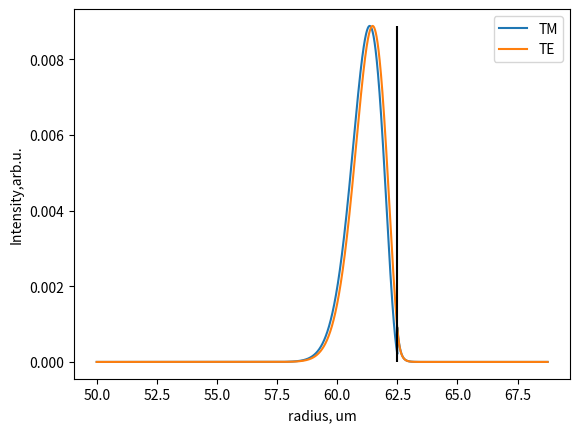

Write the Python code that produced this figure.
# -*- coding: utf-8 -*-
"""
Created on Tue Jul 16 17:48:02 2019

[redacted]
"""

# -*- coding: utf-8 -*-
"""
Based on 
1. Y. A. Demchenko and M. L. Gorodetsky, "Analytical estimates of eigenfrequencies, dispersion, and field distribution in whispering gallery resonators," J. Opt. Soc. Am. B 30, 3056 (2013).
(23)



"""


date='01.01.2024'
version='0.3'


import os
import numpy as np
import matplotlib.pyplot as plt
import time
from scipy import special


m=364 ## Asimuthal Number of WGM 
p=1
R_0=62.5 # micron
n=1.445



r_min=R_0*0.8
r_max=R_0*1.1
step=R_0*0.00001 # Number of points


T_mp=special.jn_zeros(m,p)[p-1]

def E(x,R,pol='TE'): #phase not considered
    if pol=='TE':
        P=1
    elif pol=='TM':
        P=1/n**2
    k_0=m/R/n
    gamma=np.sqrt(n**2-1)*k_0
    R_eff=R+P/gamma
    
   
    if x<R:
        return special.jn(m,x/R_eff*T_mp)
    else:
        return 1/P *special.jn(m,R/R_eff*T_mp)*np.exp(-gamma*(x-R))

F = np.vectorize(E)

Rarray=np.arange(r_min,r_max,step)
F_TM_Array=abs(F(Rarray,pol='TM', R=R_0))**2
F_TE_Array=abs(F(Rarray,pol='TE',R=R_0))**2
#

plt.figure(1)    
plt.clf()
plt.plot(Rarray,F_TM_Array,label='TM')
plt.plot(Rarray,F_TE_Array,label='TE')
plt.vlines(R_0,0,np.max(F_TE_Array),color='black')
plt.xlabel('radius, um')
plt.ylabel('Intensity,arb.u.')
plt.legend()

#R_TM_Max=Rarray[(np.argmax(F_TM_Array))]
#R_TE_Max=Rarray[(np.argmax(F_TE_Array))]
#print('Positions of maximum of TM and TE WGMS are ', R_TM_Max,' and ',R_TE_Max)
#print('X_TM_Max/X_TE_Max= ',R_TM_Max/R_TE_Max)
#




